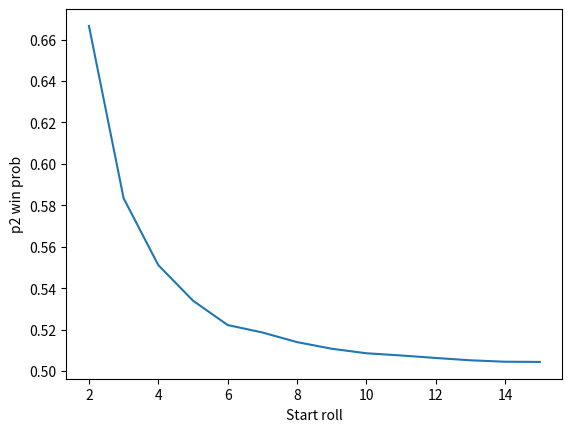

Reproduce this figure in Python.
import random
import matplotlib.pyplot as plt 

plot_roll_start = 2
plot_roll_end = 15
num_games = 1000000
x = []
y = []
for roll_number in range(plot_roll_start, plot_roll_end + 1):
    first_player_num_wins = 0
    for i in range(num_games):
        last_rolled_number = roll_number
        while True:
            last_rolled_number = random.randrange(last_rolled_number) + 1
            if last_rolled_number == 1:
                break
            last_rolled_number = random.randrange(last_rolled_number) + 1
            if last_rolled_number == 1:
                first_player_num_wins += 1
                break
    x.append(roll_number)
    y.append(1- (float(first_player_num_wins) / num_games))

plt.plot(x, y)
plt.xlabel('Start roll')
plt.ylabel('p2 win prob')
plt.show()
